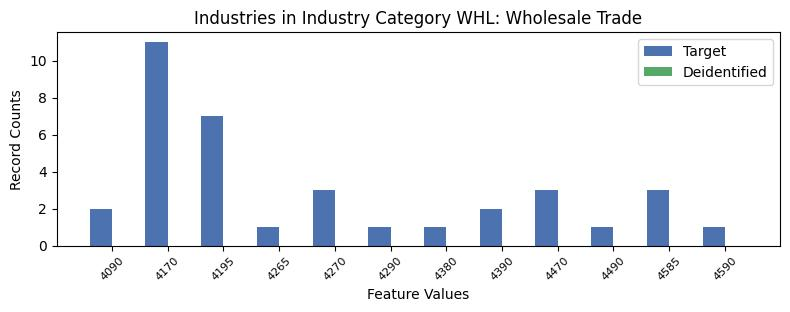

Source data for this figure (header and first rows):
, INDP, count_target, count_deidentified
7, 4090, 2, 0.0
0, 4170, 11, 0.0
1, 4195, 7, 0.0
9, 4265, 1, 0.0
2, 4270, 3, 0.0
11, 4290, 1, 0.0
8, 4380, 1, 0.0
10, 4390, 2, 0.0
3, 4470, 3, 0.0
6, 4490, 1, 0.0
5, 4585, 3, 0.0
4, 4590, 1, 0.0
